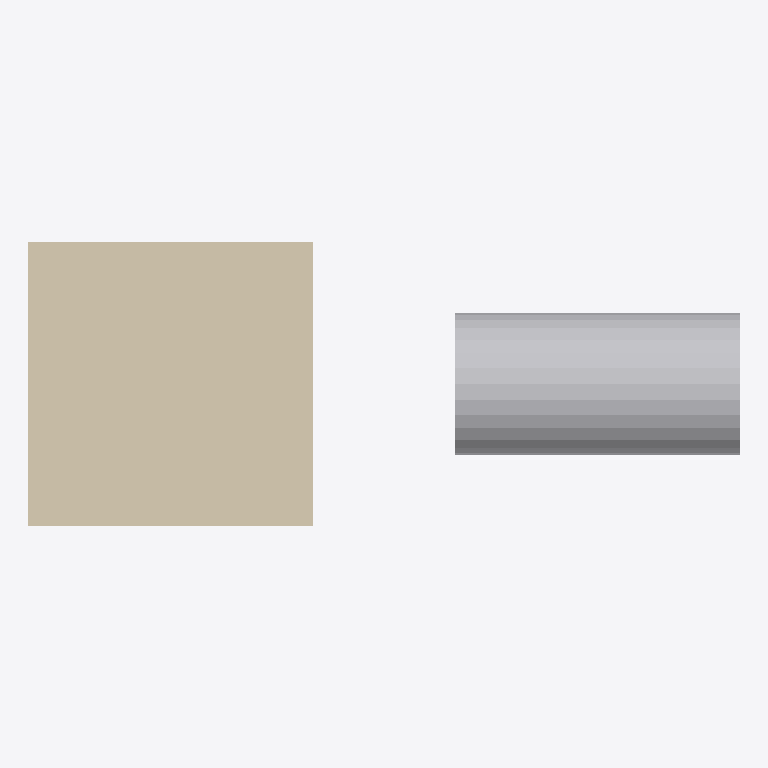
Plan cut of the same IFC building model at storey 'My Storey' (level 0.00 m, cut at 1.40 m), seen from above with north up, elements coloured by IFC class: 1 wall (beige), 1 other element (light grey). No cut surface shows.
Extent 5.0 m × 2.0 m × 2.0 m (x, y, z). Storeys (1): My Storey at 0.00 m. Elements (2): 1 IfcPipeSegment, 1 IfcWall.

HEADER;
FILE_DESCRIPTION(('ViewDefinition[DesignTransferView]'),'2;1');
FILE_NAME('Blender cube pipe.ifc','2022-07-26T19:46:08+02:00',(),(),'IfcOpenShell v0.7.0-2985bba1','BlenderBIM 0.0.220330','Nobody');
FILE_SCHEMA(('IFC4'));
ENDSEC;
DATA;
#1=IFCPROJECT('3nG9w5rbj1kh0H6KCM3FGa',$,'My Project',$,$,$,$,(#14,#20),#9);
#24=IFCSITE('3ovz98UbDDufLTa$qMOZo8',$,'My Site',$,$,#47,$,$,$,$,$,$,$,$);
#30=IFCBUILDING('2vni3FyezDf8RhRDKr2FZb',$,'My Building',$,$,#53,$,$,$,$,$,$);
#36=IFCBUILDINGSTOREY('1WW1iYivj9T8ZHlTOZCVSD',$,'My Storey',$,$,#59,$,$,$,$);
#60=IFCWALL('3SBmRXTAP58htt54m9cjz5',$,'Cube',$,$,#84,#78,$,.ELEMENTEDWALL.);
#85=IFCPIPESEGMENT('3uBIyv76P9jeEgLDPFgFa5',$,'pipe',$,$,#214,#209,$,.CULVERT.);
ENDSEC;
